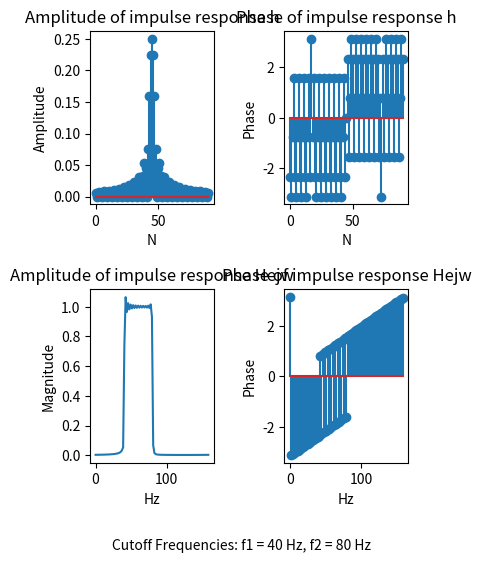

Reproduce this figure in Python.
import numpy as np 
import matplotlib.pyplot as plt

def hn(f1,f2,fs,N):
    w1 = 2 * np.pi * (f1 / fs)
    w2 = 2 * np.pi * (f2 / fs)
    print("The cutoff freqeucy in rad/sample is ",w1," upper ",w2)
    h = []
    for n in range (N):
        k = n - (N-1)/2
        if k == 0:
            h.append((w2-w1) / (2 * np.pi))
        else:
            h.append((np.exp(1j * ((w2+w1) / 2) * k) * np.sin((w2-w1)/2 * k)) / (np.pi * k))
    return h


def fft(h):
    return np.fft.fft(h)



if __name__ == "__main__":
    #Parameters 
    f1 = 40     #Lower cutoff frequency in hz
    f2 = 80     #upper cutoff freqeuncy in hz
    N = 91      #total length of h[n] make sure it is odd number because we are shifting the ideal response by (n-1)/2 to make system causal
    fs = 2*f2     #sampling frequency Nyquist criteria


    #Impulse Response h
    h = hn(f1,f2,fs,N)
    hA = np.absolute(h) #amplitude
    hP = np.angle(h)    #phase

    #Fourier Transform of ideal impulse response centered at (N-1)/2
    Hejw = fft(h)
    Hejw_A = np.absolute(Hejw)
    Hejw_P = np.angle(Hejw)



    #Plots
    fig,axs = plt.subplots(2,2,figsize=(5,6))
    plt.tight_layout(pad=5, h_pad=4, w_pad=2)
    plt.figtext(0.5, 0.01, f"Cutoff Frequencies: f1 = {f1} Hz, f2 = {f2} Hz", ha="center", fontsize=10)

    #x axis = k
    k = np.linspace(0,N-1,N)

    axs[0,0].stem(k, hA)
    axs[0,0].set_title("Amplitude of impulse response h")
    axs[0,0].set_xlabel("N")
    axs[0,0].set_ylabel("Amplitude")


    axs[0,1].stem(k, hP)
    axs[0,1].set_title("Phase of impulse response h")
    axs[0,1].set_xlabel("N")
    axs[0,1].set_ylabel("Phase")



    #The x axis after the fft is changed to wk form N. Where wk = (2*pi*k) / N. Also to make x axis as a function of frequency 
    # then set the x axis as f = k*fs / N , where fs is the sampling freqeuncy and N is the periodic length for this case N = len(Hejw)

    axs[1,1].stem((k*fs / len(Hejw)), Hejw_P)
    axs[1,1].set_title("Phase of impulse response Hejw")
    axs[1,1].set_xlabel("Hz")
    axs[1,1].set_ylabel("Phase")

    axs[1,0].plot((k*fs / len(Hejw)), Hejw_A)
    axs[1,0].set_title("Amplitude of impulse response Hejw")
    axs[1,0].set_xlabel("Hz")
    axs[1,0].set_ylabel("Magnitude")



    plt.show()

